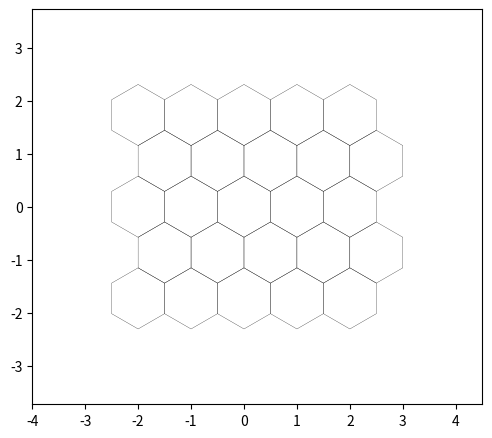

Here is the Python script that generated this plot:
# -----------------------------------------------------------
# hexalattice module creates and prints hexagonal lattices
#
# (C) 2020 Alex Kazakov,
# Released under MIT License
# email [email redacted]
# Full documentation: https://github.com/alexkaz2/hexalattice
# -----------------------------------------------------------


import numpy as np
import matplotlib.pyplot as plt
import matplotlib.patches as mpatches
from matplotlib.collections import PatchCollection
from typing import List, Union


# ============================================================
#                   Public API
# ============================================================

def create_hex_grid(
        nx: int = 4,
        ny: int = 5,
        min_diam: float = 1.,
        n: int = 0,
        align_to_origin: bool = True,
        face_color: Union[List[float], str] = None,
        edge_color: Union[List[float], str] = None,
        plotting_gap: float = 0.,
        crop_circ: float = 0.,
        do_plot: bool = False,
        rotate_deg: float = 0.,
        keep_x_sym: bool = True,
        h_ax: plt.Axes = None,
        line_width: float = 0.2,
        background_color: Union[List[float], str] = None
) -> (np.ndarray, plt.Axes):
    """
    Create hexagonal lattice center coordinates, and optionally plot them.

    Args:
        nx, ny: number of hexagons in X/Y grid.
        min_diam: minimal diameter of each hexagon.
        n: force total number of hexagons, overrides (nx, ny).
        align_to_origin: shift the grid so that the central tile is centered at origin.
        face_color, edge_color: polygon styles.
        plotting_gap: gap between hexagons (fraction of min_diam).
        crop_circ: if >0, keep only hexagons within circular radius (centered).
        do_plot: whether to draw the grid.
        rotate_deg: rotation of the entire grid (degrees).
        keep_x_sym: (unused, reserved).
        h_ax: optional axes handle.
        line_width: hexagon outline thickness.
        background_color: axes background color.

    Returns:
        centers: (N,2) array of hexagon centers (x,y)
        h_ax: axes handle (if plotting)
    """

    if not check_inputs(nx, ny, min_diam, n, align_to_origin, face_color,
                        edge_color, plotting_gap, crop_circ, do_plot,
                        rotate_deg, keep_x_sym, background_color):
        raise ValueError("Invalid arguments to create_hex_grid.")

    coord_x, coord_y = make_grid(
        nx, ny, min_diam, n, crop_circ, rotate_deg, align_to_origin
    )

    if do_plot:
        h_ax = plot_single_lattice(
            coord_x, coord_y,
            face_color, edge_color,
            min_diam, plotting_gap, rotate_deg,
            h_ax, background_color, line_width
        )

    centers = np.hstack([coord_x, coord_y])
    return centers, h_ax


# ============================================================
#                   Validation
# ============================================================

def check_inputs(nx, ny, min_diam, n, align_to_origin,
                 face_color, edge_color, plotting_gap, crop_circ,
                 do_plot, rotate_deg, keep_x_sym, background_color) -> bool:

    ok = True

    # --- numeric checks
    if any(not isinstance(v, (int, float)) for v in (nx, ny, n)) or nx < 0 or ny < 0:
        print("Error: nx, ny, n must be non-negative integers/floats.")
        ok = False

    if not isinstance(min_diam, (float, int)) or min_diam <= 0:
        print("Error: min_diam must be > 0.")
        ok = False

    if not isinstance(crop_circ, (float, int)) or crop_circ < 0:
        print("Error: crop_circ must be >= 0.")
        ok = False

    if not isinstance(plotting_gap, float) or not (0 <= plotting_gap < 1):
        print("Error: plotting_gap must be float in [0, 1).")
        ok = False

    if not isinstance(rotate_deg, (float, int)):
        print("Error: rotate_deg must be float/int.")
        ok = False

    # --- color validation
    VALID = {'b', 'g', 'r', 'c', 'm', 'y', 'k', 'w'}

    def valid_color(c):
        if c is None:
            return True
        if isinstance(c, str):
            return c in VALID
        if isinstance(c, list) and len(c) in (3, 4):
            return all(0 <= x <= 1 for x in c)
        return False

    if not valid_color(face_color) or not valid_color(edge_color) or not valid_color(background_color):
        print("Error: Invalid color format.")
        ok = False

    return ok


# ============================================================
#                   Plotting
# ============================================================

def plot_single_lattice(coord_x, coord_y,
                        face_color, edge_color,
                        min_diam, plotting_gap, rotate_deg,
                        h_ax=None, background_color=None,
                        line_width=0.2):

    if face_color is None:
        face_color = (1, 1, 1, 0)
    if edge_color is None:
        edge_color = 'k'

    if h_ax is None:
        fig = plt.figure(figsize=(5, 5))
        h_ax = fig.add_axes([0.05, 0.05, 0.9, 0.9])

    if background_color is not None:
        h_ax.set_facecolor(background_color)

    # RegularPolygon uses "radius" = distance from center to vertex, = side length
    radius = min_diam / np.sqrt(3) * (1 - plotting_gap)
    orientation = np.deg2rad(-rotate_deg)

    patches = []
    for x, y in zip(coord_x, coord_y):
        poly = mpatches.RegularPolygon(
            (x, y),
            numVertices=6,
            radius=radius,
            orientation=orientation
        )
        patches.append(poly)

    collection = PatchCollection(
        patches,
        edgecolor=edge_color,
        facecolor=face_color,
        linewidths=line_width
    )
    h_ax.add_collection(collection)

    h_ax.set_aspect("equal")
    h_ax.axis([
        coord_x.min() - 2 * min_diam,
        coord_x.max() + 2 * min_diam,
        coord_y.min() - 2 * min_diam,
        coord_y.max() + 2 * min_diam
    ])

    return h_ax


# ============================================================
#                   Grid generation
# ============================================================

def make_grid(nx, ny, min_diam, n, crop_circ, rotate_deg, align_to_origin):
    """
    Generate hex grid centers (flat-top layout).

    The pattern is:
        - odd rows shifted by +0.5
        - y spacing = sqrt(3)/2
    """

    ratio = np.sqrt(3) / 2

    # override nx, ny if n is provided
    if n > 0:
        ny = int(np.sqrt(n / ratio))
        nx = n // ny

    # create basic grid indices
    gx, gy = np.meshgrid(np.arange(nx), np.arange(ny), indexing='xy')

    # odd rows shifted by 0.5
    gx = gx.astype(float)
    gx[1::2, :] += 0.5

    gy = gy.astype(float) * ratio

    # flatten
    gx = gx.reshape(-1, 1) * min_diam
    gy = gy.reshape(-1, 1) * min_diam

    # center for rotation/cropping
    mid_x = (np.ceil(nx / 2) - 1 + 0.5 * (np.ceil(ny / 2) % 2 == 0)) * min_diam
    mid_y = (np.ceil(ny / 2) - 1) * ratio * min_diam

    # circular crop
    if crop_circ > 0:
        rad = np.sqrt((gx - mid_x) ** 2 + (gy - mid_y) ** 2)
        keep = rad.flatten() <= crop_circ
        gx, gy = gx[keep], gy[keep]

    # apply rotation
    if not np.isclose(rotate_deg, 0):
        R = np.array([
            [np.cos(np.deg2rad(rotate_deg)), np.sin(np.deg2rad(rotate_deg))],
            [-np.sin(np.deg2rad(rotate_deg)), np.cos(np.deg2rad(rotate_deg))]
        ])
        xy = np.hstack([gx - mid_x, gy - mid_y]) @ R.T
        gx, gy = np.hsplit(xy + [mid_x, mid_y], 2)

    # align to origin
    if align_to_origin:
        gx -= mid_x
        gy -= mid_y

    return gx, gy


# ============================================================
#                   Example
# ============================================================

def main():
    plt.ion()
    centers, ax = create_hex_grid(nx=5, ny=5, do_plot=True)
    plt.show(block=True)


if __name__ == "__main__":
    main()
